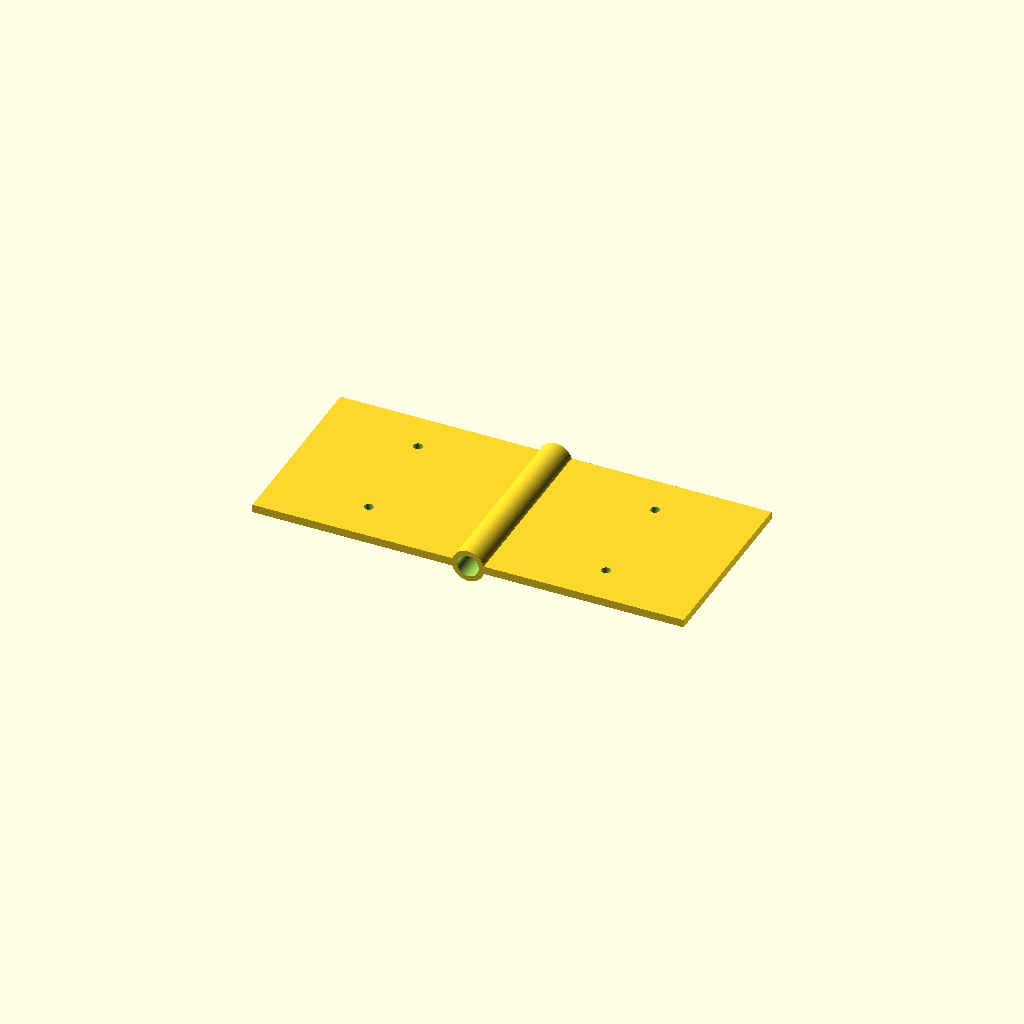
Cell 1 — every parameter at its default value.
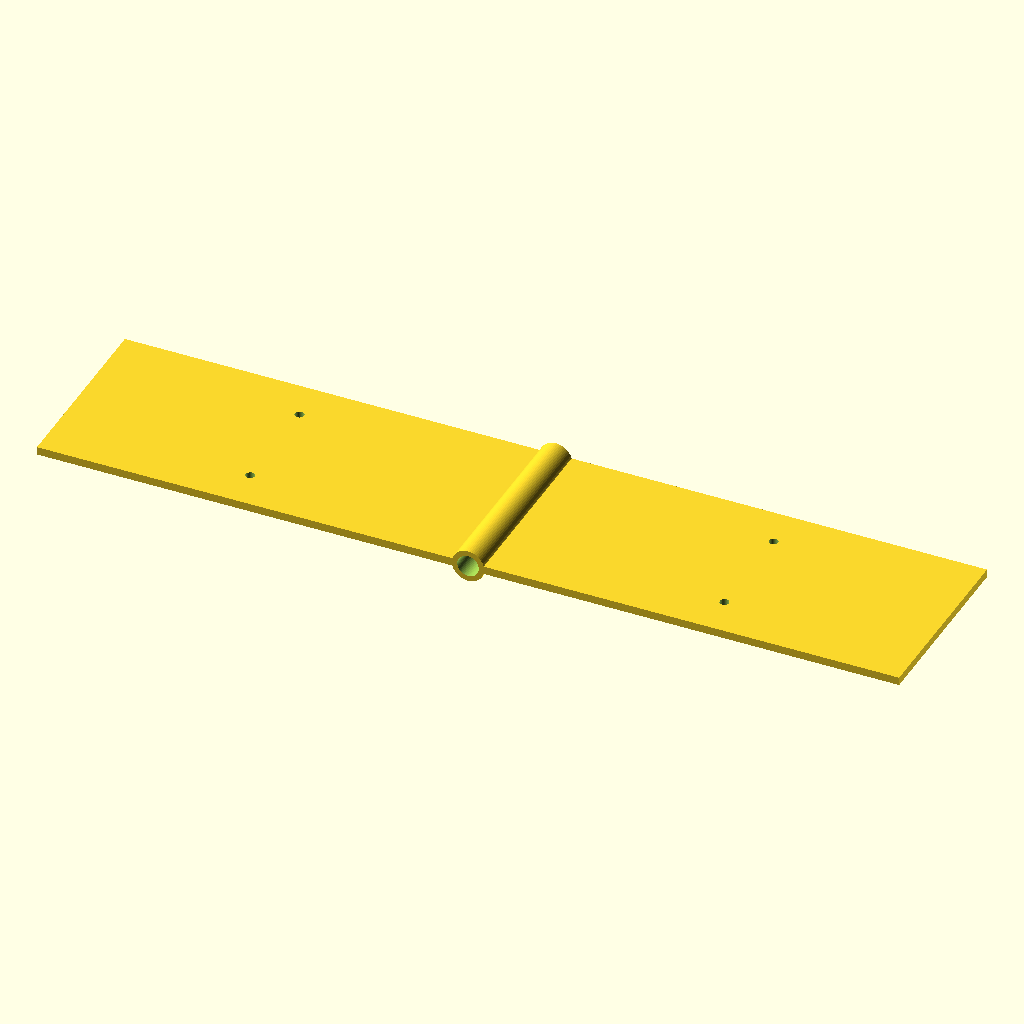
Cell 2: leaf_l = 160 (everything else at default).
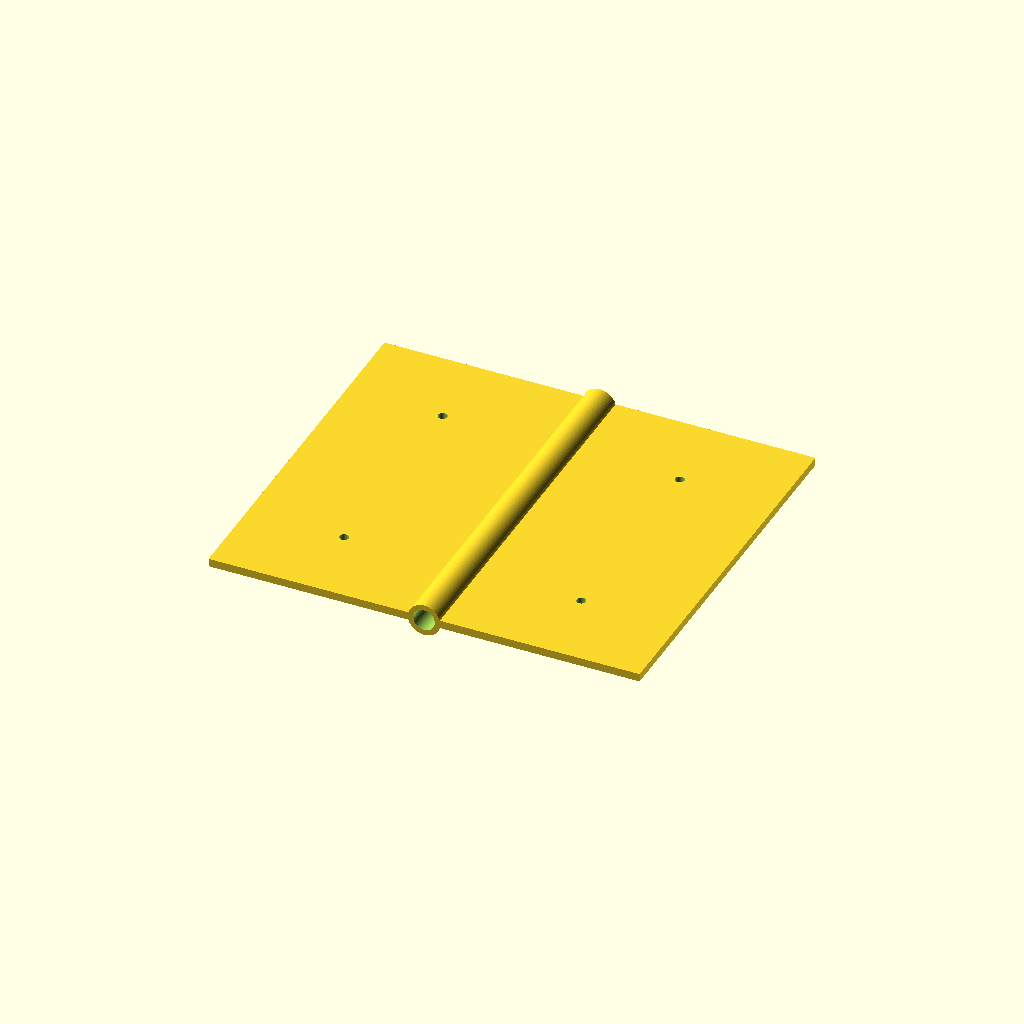
Cell 3 — leaf_w set to 140, the other parameters unchanged.
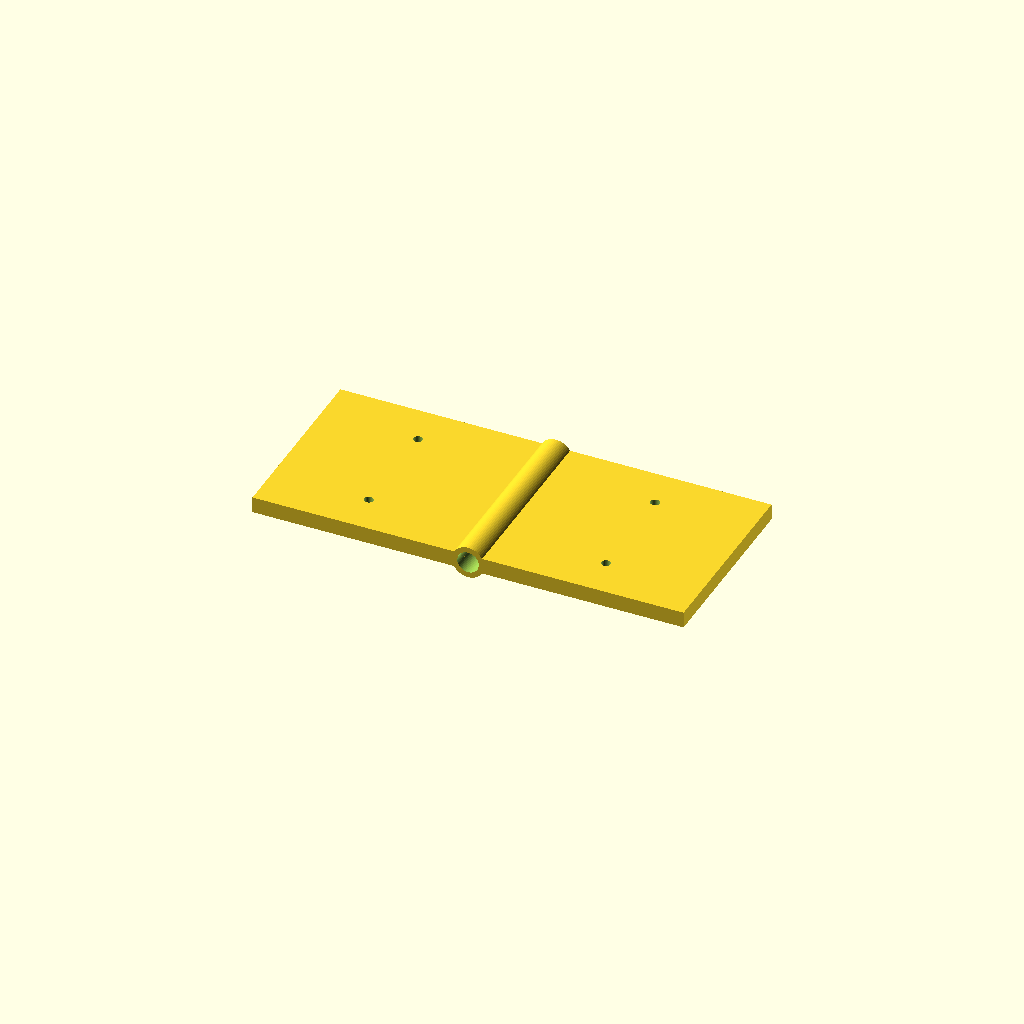
Cell 4 — leaf_t set to 6, the other parameters unchanged.
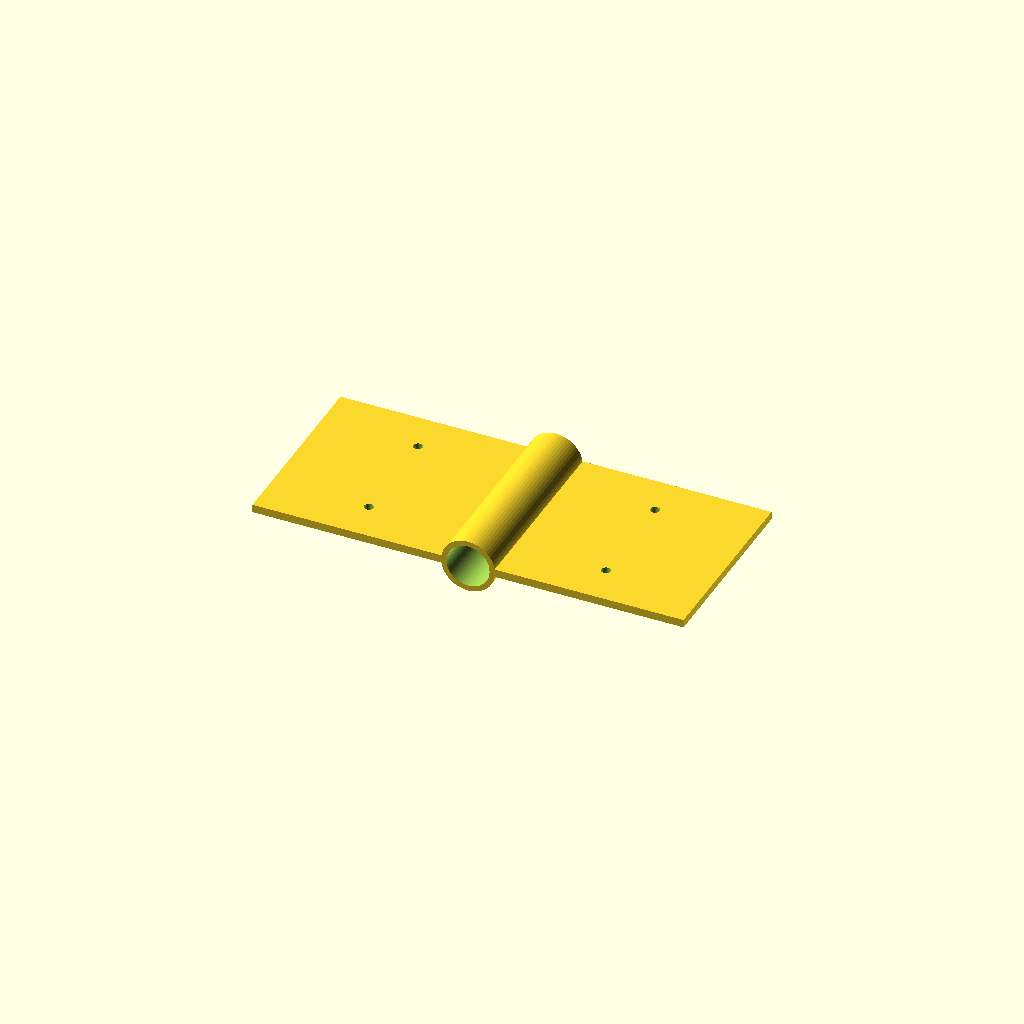
Cell 5 — pin_d set to 16, the other parameters unchanged.
One fixed orthographic camera (rotation 55°, 0°, 25°; colour scheme Cornfield) for every cell.
OpenSCAD source file optional_data/data/parts/part_0505.scad:
// Two-leaf hinge with a printable straight pin barrel.
$fn = 60;
eps = 0.02;
leaf_l = 80;
leaf_w = 70;
leaf_t = 3;
pin_d = 8;
barrel_d = pin_d + 4;
difference() {
    union() {
        translate([-leaf_l, -leaf_w / 2, 0]) cube([leaf_l, leaf_w, leaf_t]);
        translate([0, -leaf_w / 2, 0]) cube([leaf_l, leaf_w, leaf_t]);
        translate([0, -leaf_w / 2, leaf_t / 2]) rotate([-90, 0, 0]) cylinder(d = barrel_d, h = leaf_w);
    }
    translate([0, -leaf_w / 2 - eps, leaf_t / 2]) rotate([-90, 0, 0]) cylinder(d = pin_d, h = leaf_w + 2 * eps);
    for (x = [-leaf_l * 0.55, leaf_l * 0.55], y = [-leaf_w * 0.28, leaf_w * 0.28])
        translate([x, y, -eps]) cylinder(d = 3.4, h = leaf_t + 2 * eps);
}
Parameter table extracted from the source (name, type, default, range or options):
eps: number, default 0.02
leaf_l: number, default 80
leaf_w: number, default 70
leaf_t: number, default 3
pin_d: number, default 8
